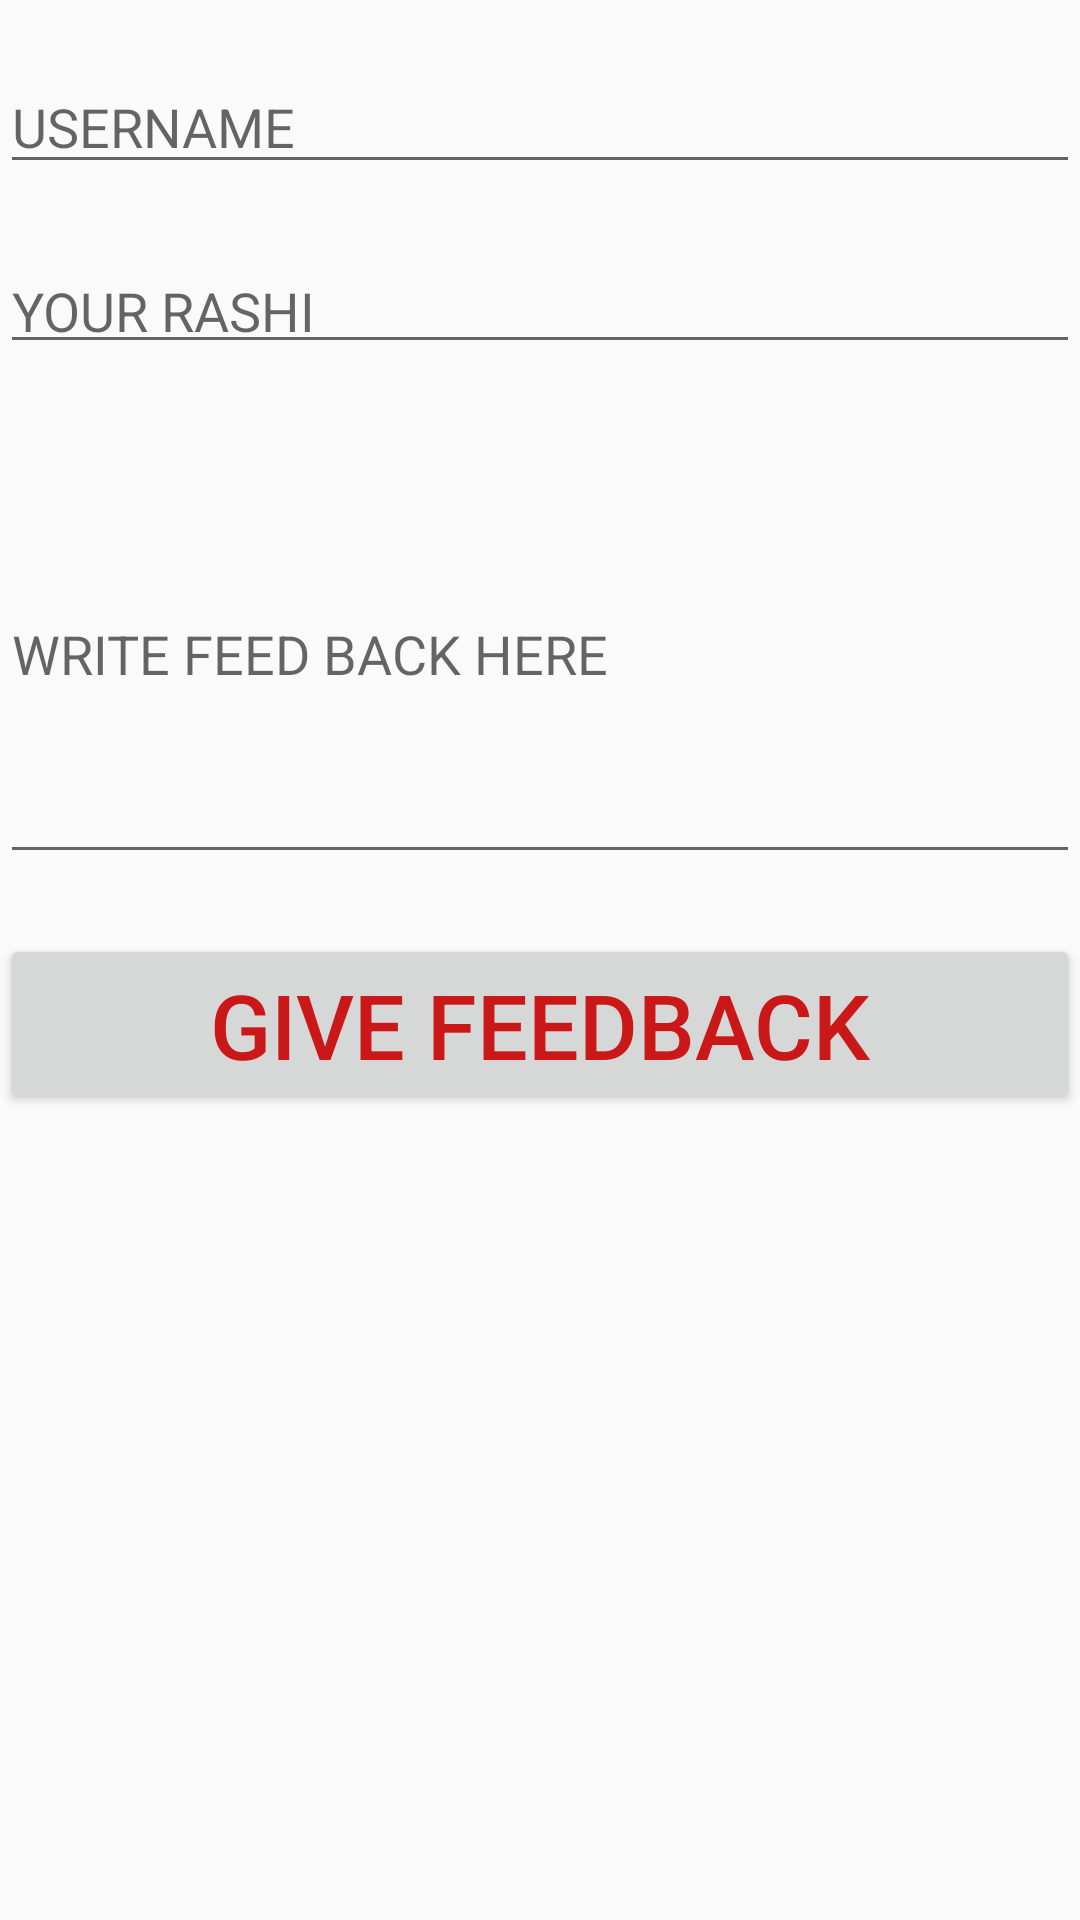

The Android layout XML behind this screen, and the referenced resources:
<!-- AndroidManifest.xml: application theme AppTheme -->
<!-- res/layout/activity_5.xml -->
<?xml version="1.0" encoding="utf-8"?>
<LinearLayout xmlns:android="http://schemas.android.com/apk/res/android"
    xmlns:app="http://schemas.android.com/apk/res-auto"
    xmlns:tools="http://schemas.android.com/tools"
    android:layout_width="match_parent"
    android:layout_height="match_parent"
    tools:context=".Activity5"
    android:orientation="vertical">
   // android:background="@drawable/images">

    <EditText
        android:layout_width="match_parent"
        android:layout_height="wrap_content"
        android:layout_marginTop="20sp"
        android:id="@+id/Username"
        android:hint="USERNAME"></EditText>



    <EditText
        android:layout_width="match_parent"
        android:layout_marginTop="20sp"
        android:layout_height="40dp"
        android:id="@+id/Rashi"
        android:hint="YOUR RASHI"></EditText>







    <EditText
        android:layout_width="match_parent"
        android:layout_marginTop="20sp"
        android:layout_height="150dp"
        android:id="@+id/feedback"
        android:hint="WRITE FEED BACK HERE"></EditText>


    <Button
        android:layout_marginTop="20dp"
        android:id="@+id/response"
        android:layout_width="match_parent"
        android:layout_height="60dp"
        android:textColor="#CA1818"
        android:text="GIVE feedback"
        android:textSize="30sp"
        android:onClick="feedbacksend"/>




</LinearLayout>
<!-- resources referenced by this layout -->
<resources>
  <style name="AppTheme" parent="Theme.AppCompat.Light.DarkActionBar">
          
          <item name="colorPrimary">@color/colorPrimary</item>
          <item name="colorPrimaryDark">@color/colorPrimaryDark</item>
          <item name="colorAccent">@color/colorAccent</item>
      </style>
  <!-- not gathered from this repository: default colours our renderer supplied (Android Studio template values) -->
  <color name="colorPrimary">#FF6200EE</color>
  <color name="colorPrimaryDark">#FF3700B3</color>
  <color name="colorAccent">#FF03DAC5</color>
</resources>
